Run: headless pygame with SDL's dummy video driver; simulated clock (each Clock.tick advances the game by its frame time, no real sleeping); random seed 0; keys injected as events and as key.get_pressed() state; mouse plan: one left click at the window centre at the start of phase 2, then a move to the lower-right quarter at the start of phase 3.
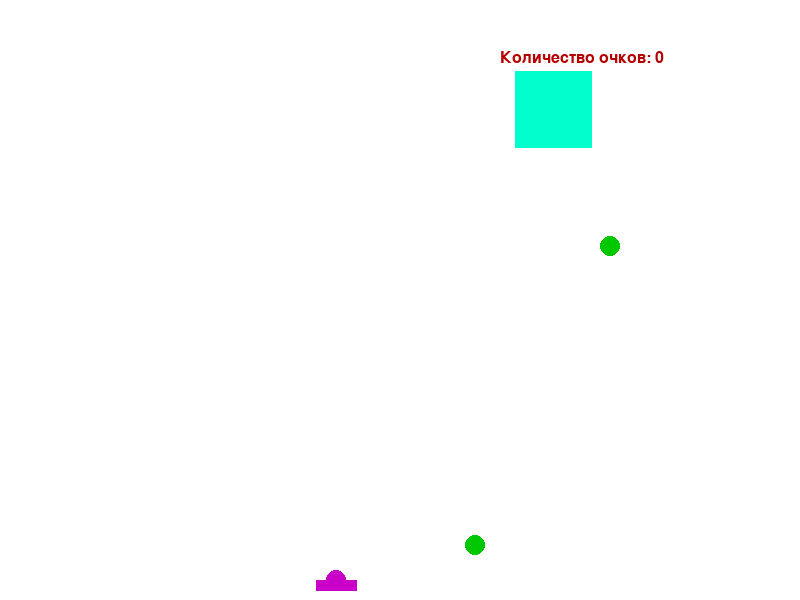
Frame 1 of 4 · flips 1–60 · no input
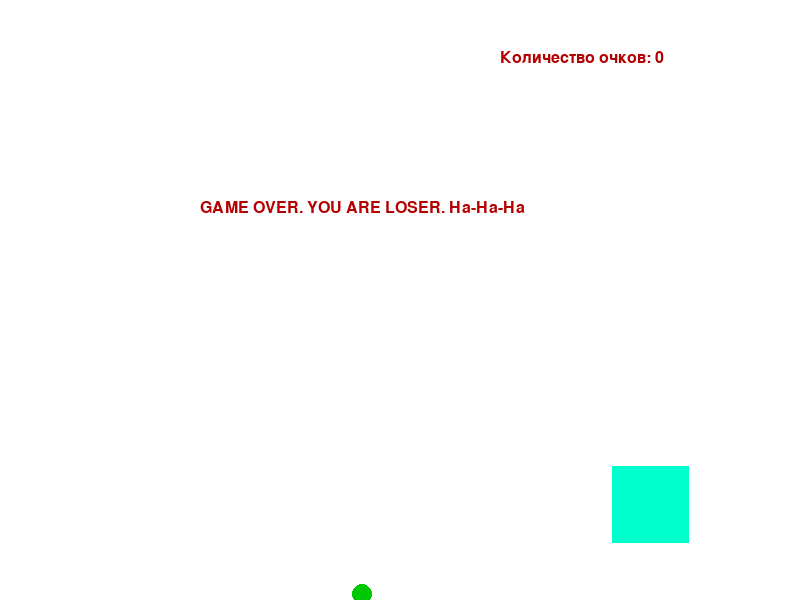
Frame 2 of 4 · flips 61–180 · clicked the window centre · tapped SPACE, RETURN · held RIGHT (→), D
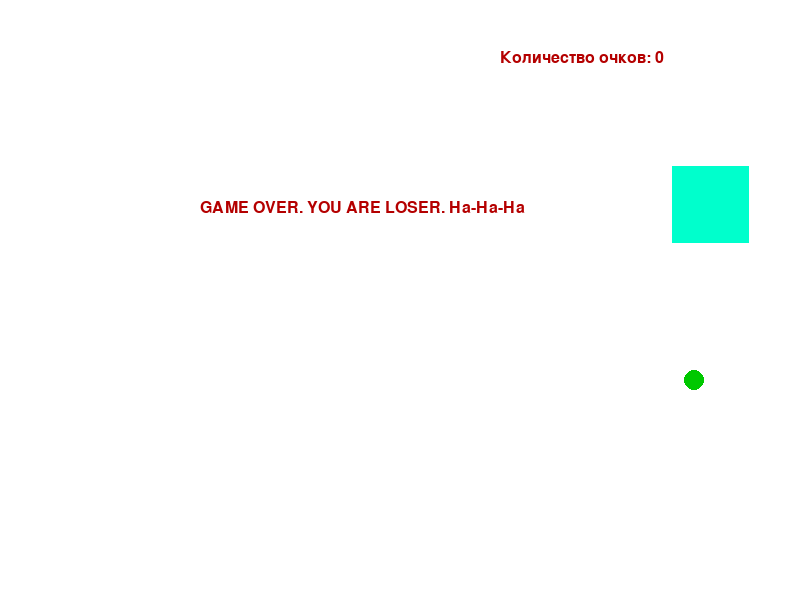
Frame 3 of 4 · flips 181–300 · moved the mouse to the lower-right quarter · held DOWN (↓), S
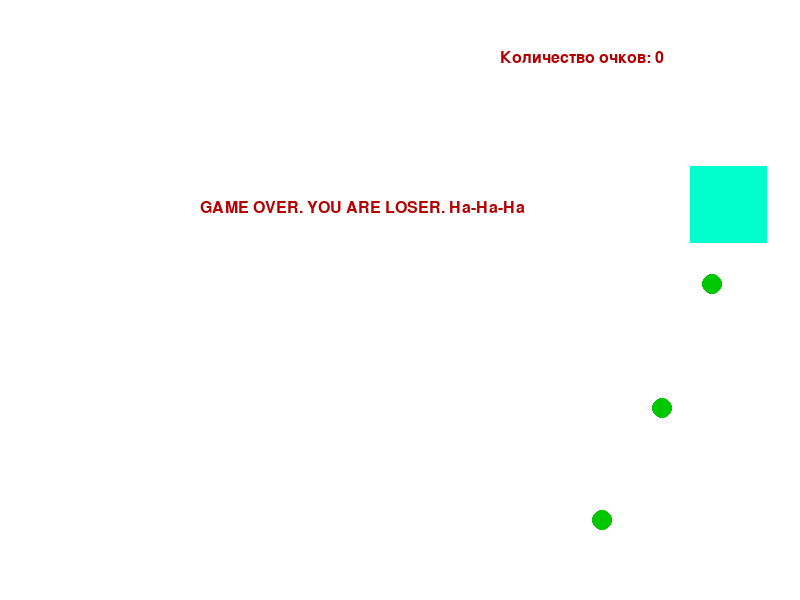
Frame 4 of 4 · flips 301–420 · held LEFT (←), A, UP (↑), W

The pygame program that drew these frames:

#код для пушки2. пушка едет по земле, мишени(круг или квадрат) двигаются по всей плоскости и выпускают пули тоже

import math
from random import choice
from random import randint
import pygame
pygame.init()
pygame.font.init()

f1 = pygame.font.Font(None, 24)

FPS = 30

RED = 0xFF0000
BLUE = 0x0000FF
#YELLOW = 0xFFC91F
GREEN = 0x00FF00
MAGENTA = 0xFF03B8
CYAN = 0x00FFCC
BLACK = (0, 0, 0)
WHITE = 0xFFFFFF
GREY = 0x7D7D7D
GAME_COLORS = [RED, BLUE, GREEN, MAGENTA, CYAN]
GOLD = (255, 215, 0)

WIDTH = 800
HEIGHT = 600


class Ball:
    def __init__(self, screen: pygame.Surface, x=40, y=450):
        """ Конструктор класса ball

        Args:
        x - начальное положение мяча по горизонтали
        y - начальное положение мяча по вертикали
        """
        self.screen = screen
        self.x = x
        self.y = y
        self.r = 10
        self.vx = 0
        self.vy = 0
        self.color = choice(GAME_COLORS)
        self.live = 1

    ''''def move(self):
        """Переместить мяч по прошествии единицы времени.

        Метод описывает перемещение мяча за один кадр перерисовки. То есть, обновляет значения
        self.x и self.y с учетом скоростей self.vx и self.vy, силы гравитации, действующей на мяч,
        и стен по краям окна (размер окна 800х600).
        """
        self.x += self.vx
        self.y -= self.vy
        self.vy -= 5
        if self.x >= (800 - self.r) or self.x <= self.r :
            self.vx *= -1
            self.x += 2*self.vx
        if self.y >= (600 - self.r) or self.y <= self.r :
            self.vy *= -0.8
            '''
    def move(self):
        self.y += self.vy
        self.x += self.vx
        if self.live == 0:
            self.x = self.y = -100
            self.vx = self.vy = 0
        if self.x + self.vx >= 750:
            self.vx *= -1
        if self.x + self.vx <= 50:
            self.vx *= -1
        if self.y >= 600:
            self.color = (255, 0, 0)
            self.r = 30
            self.live = 0
    

    def draw(self):
        pygame.draw.circle(
            self.screen,
            self.color,
            (int(self.x), int(self.y)),
            self.r)

    def hittest(self, obj):
        """Функция проверяет сталкивалкивается ли данный обьект с целью, описываемой в обьекте obj.

        Args:
            obj: Обьект, с которым проверяется столкновение.
        Returns:
            Возвращает True в случае столкновения мяча и цели. В противном случае возвращает False.
        """
        # FIXME
        x2, y2 = obj.x, obj.y
        if (self.x-x2)**2+(self.y-y2)**2<=(self.r+obj.r)**2:
            self.color = (255, 0, 0)
            self.r = 30
            self.live = 0
            return True
        return False

class Bugy_Vugy():
    def __init__(self, screen):
        self.x = randint(100, 700)
        self.y = randint(100, 300)
        self.vx = randint(-5, 5)
        self.vy = randint(-5,5)
        self.live = 1
        self.r = randint(30, 50)
        self.color = choice(GAME_COLORS)
        self.gun = 1000
        self.screen = screen
        
    def move(self):
        '''описывает движение стреляющей мишени'''
        global gunball
        self.x += self.vx
        self.y += self.vy
        self.gun -= 5
        if self.x + self.vx >= 750:
            self.vx *= -1
        if self.x + self.vx <= 50:
            self.vx *= -1
        if self.y + self.vy >= 550:
            self.vy *= -1
        if self.y + self.vy <= 50:
            self.vy *= -1
        if self.live == 0:
            self.x = self.y = -100
            self.vx = self.vy = 0
        if self.gun % 100 == 0:
            gg = Ball(self.screen)
            gg.x = self.x
            gg.y = self.y
            gg.color = (0, 200, 0)
            gg.vx = randint(-4, 4)
            gg.vy = randint(5, 10)
            gunball.append(gg)
            
    def test(self, obj):
        if (self.x-obj.x)**2+(self.y-obj.y)**2 <= (self.r + obj.r)**2:
            self.live = 0
            return True
        return False
        
    def draw(self):
        if randint(0,1):
            pygame.draw.circle(self.screen, self.color, (self.x, self.y), self.r)
        else:
            x = self.x
            y = self.y
            r = self.r
            a = [(x-r, y-r), (x+r, y-r), (x+r, y+r), (x-r, y+r)]
            pygame.draw.polygon(self.screen, self.color, a)


class Tank():
    def __init__(self, screen):
        self.x = 100
        self.y = 580
        self.r = 10
        self.vx = 4
        self.live = 1
        self.color = (200, 0, 200)
        self.screen = screen
        
    def move(self):
        ''' описывает движение танка(по земле)'''
        self.x += self.vx
        if self.x + self.vx >= 750 or self.x+self.vx<=50:
            self.vx *= -1
        if self.live == 0:
            self.x = self.y = -100
            return True
        return False
    
    def draw(self):
        x = self.x
        y = self.y
        g = [(x-20, y+10), (x+20, y+10), (x+20,y), (x-20, y)]
        pygame.draw.circle(self.screen, self.color, (self.x, self.y), self.r)
        pygame.draw.polygon(self.screen, self.color, g)
    
    def test(self, obj):
        if (self.x-obj.x)**2+(self.y-obj.y)**2 <= (self.r*3 + obj.r)**2:
            self.live = 0
            return True
        return False
    
    def gungun(self, event):
        """Выстрел мячом. прицеливание

        Происходит при отпускании кнопки мыши.
        Начальные значения компонент скорости мяча vx и vy зависят от положения мыши.
        """
        global balls, bullet
        bullet +=1
        gun = Ball(self.screen)
        gun.r += 5
        self.an = math.atan2((event.pos[1]-self.y), (event.pos[0]-self.x))
        gun.vx = int(20 * math.cos(self.an))
        gun.vy = int(20 * math.sin(self.an))
        gun.x = self.x
        gun.y = self.y
        balls.append(gun)
    



pygame.init()
screen = pygame.display.set_mode((WIDTH, HEIGHT))
bullet = 0
balls = []
gunball = []

clock = pygame.time.Clock()
mis = Bugy_Vugy(screen)
tank = Tank(screen)
finished = False
count = 0


while not finished:
    screen.fill(WHITE)
    mis.draw()
    tank.draw()
    for b in gunball:
        if b.live >=1:
            b.draw()
    if tank.live>0:
        for bb in balls:
            if bb.live >=1:
                bb.draw()

    text2 = f1.render('Количество очков: '+str(count), True, (180,0,0))
    screen.blit(text2, (500, 50))
        
    pygame.display.update()

    
        
    clock.tick(FPS)
    for event in pygame.event.get():
        if event.type == pygame.QUIT:
            finished = True
        elif event.type == pygame.MOUSEBUTTONDOWN:
            tank.gungun(event)
           

    for b in gunball:
        b.move()
        if tank.live>0:
            for bb in balls:
                b.hittest(bb)
                bb.hittest(b)
                if mis.test(bb):
                    mis = Bugy_Vugy(screen)
                    count +=1
                tank.test(b)

    for b in balls:
        b.move()
    mis.move()
    if tank.move():
        text3 = f1.render('GAME OVER. YOU ARE LOSER. Ha-Ha-Ha', True, (180,0,0))
        screen.blit(text3, (200, 200))
        pygame.display.update()
        clock.tick(FPS)
        #break
        #если раскомментить брейк, то будет просто вылет из игры
    

pygame.quit()
